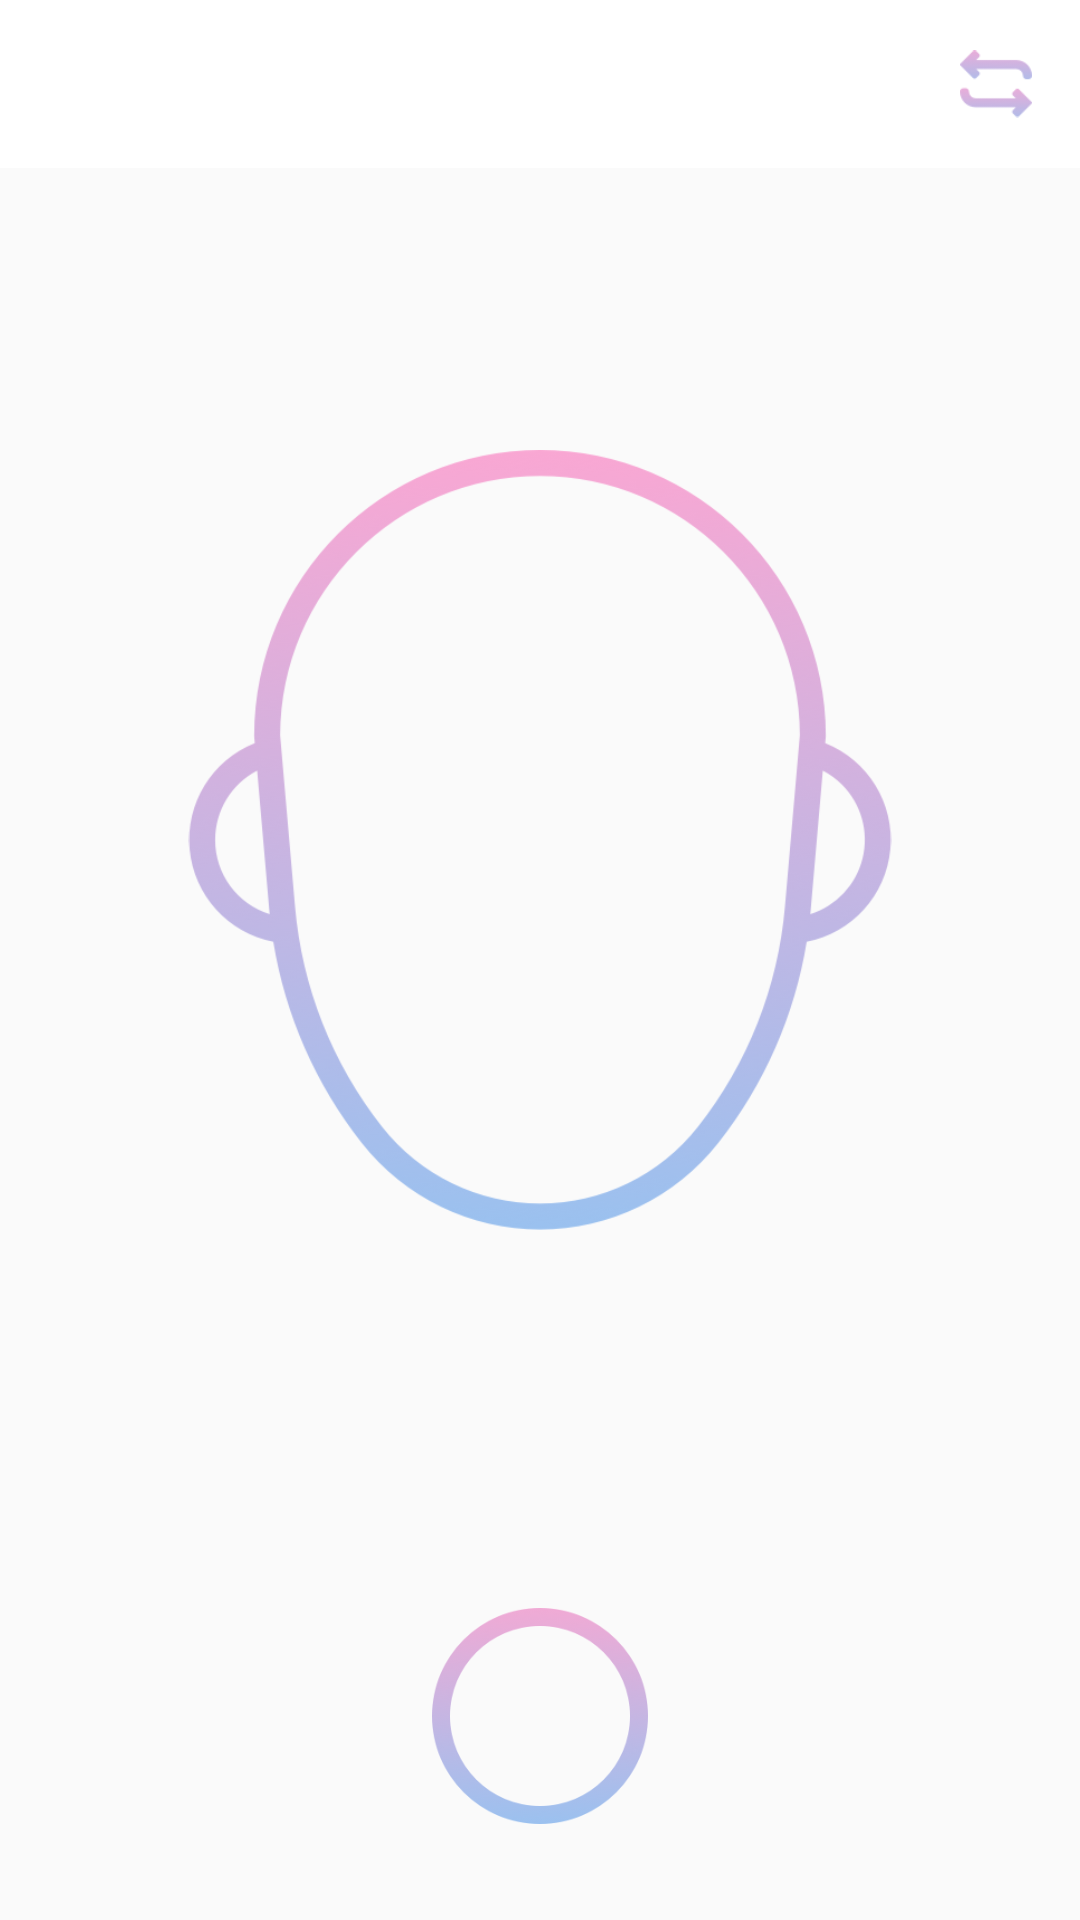

Write the Android layout XML for this screen, with the resource values it uses.
<!-- AndroidManifest.xml: application theme AppThemeHide -->
<!-- res/layout/activity_face_camera.xml -->
<?xml version="1.0" encoding="utf-8"?>
<androidx.constraintlayout.widget.ConstraintLayout xmlns:android="http://schemas.android.com/apk/res/android"
    xmlns:app="http://schemas.android.com/apk/res-auto"
    xmlns:tools="http://schemas.android.com/tools"
    android:layout_width="match_parent"
    android:layout_height="match_parent"
    android:fitsSystemWindows="true"
    android:orientation="vertical">

    <com.google.android.material.appbar.AppBarLayout
        android:id="@+id/app_bar"
        android:layout_width="match_parent"
        android:layout_height="?attr/actionBarSize"
        android:background="@android:color/white"
        android:theme="@style/AppTheme.PopLight"
        app:elevation="0dp"
        app:layout_constraintEnd_toEndOf="parent"
        app:layout_constraintStart_toStartOf="parent"
        app:layout_constraintTop_toTopOf="parent">

        <androidx.appcompat.widget.Toolbar
            android:id="@+id/toolbar"
            android:layout_width="match_parent"
            android:layout_height="?attr/actionBarSize"
            app:popupTheme="@style/AppTheme.PopLight">

            <LinearLayout
                android:layout_width="match_parent"
                android:layout_height="match_parent"
                android:layout_marginLeft="16dp"
                android:layout_marginRight="16dp"
                android:gravity="end|center"
                android:orientation="horizontal">

                <ImageView
                    android:id="@+id/iv_switch_camera"
                    android:layout_width="24dp"
                    android:layout_height="24dp"
                    android:src="@drawable/switch_camera"
                    tools:ignore="ContentDescription" />

            </LinearLayout>

        </androidx.appcompat.widget.Toolbar>

    </com.google.android.material.appbar.AppBarLayout>

    <RelativeLayout
        android:layout_width="match_parent"
        android:layout_height="0dp"

        app:layout_constraintTop_toBottomOf="@+id/app_bar"
        app:layout_constraintEnd_toEndOf="parent"
        app:layout_constraintHorizontal_bias="0.5"
        app:layout_constraintStart_toStartOf="parent"
        app:layout_constraintBottom_toTopOf="@+id/rl_bottom">

        <FrameLayout
            android:id="@+id/camera_preview_layout"
            android:layout_width="match_parent"
            android:layout_height="match_parent" />

        <ImageView
            android:id="@+id/mask_img"
            android:layout_width="260dp"
            android:layout_height="260dp"
            android:layout_centerHorizontal="true"
            android:layout_centerVertical="true"
            android:layout_marginLeft="24dp"
            android:layout_marginRight="24dp"
            android:scaleType="fitCenter"
            android:src="@drawable/face_layer"
            android:visibility="visible"
            tools:ignore="ContentDescription" />

    </RelativeLayout>

    <RelativeLayout
        android:id="@+id/rl_bottom"
        android:layout_width="match_parent"
        android:layout_height="136dp"
        android:padding="32dp"
        app:layout_constraintBottom_toBottomOf="parent"
        app:layout_constraintEnd_toEndOf="parent"
        app:layout_constraintStart_toStartOf="parent">

        <ImageView
            android:id="@+id/iv_afresh_photo"
            android:layout_width="48dp"
            android:layout_height="48dp"
            android:layout_alignParentStart="true"
            android:layout_centerVertical="true"
            android:src="@drawable/afresh_photo"
            android:visibility="invisible"
            tools:ignore="ContentDescription" />

        <ImageView
            android:id="@+id/take_photo_button"
            android:layout_width="72dp"
            android:layout_height="72dp"
            android:layout_centerHorizontal="true"
            android:layout_centerVertical="true"
            android:src="@drawable/take_photo"
            tools:ignore="ContentDescription" />

        <ImageView
            android:id="@+id/iv_confirm_photo"
            android:layout_width="48dp"
            android:layout_height="48dp"
            android:layout_alignParentEnd="true"
            android:layout_centerVertical="true"
            android:src="@drawable/confirm_photo"
            android:visibility="invisible"
            tools:ignore="ContentDescription" />

    </RelativeLayout>

</androidx.constraintlayout.widget.ConstraintLayout>
<!-- resources referenced by this layout -->
<resources>
  <!-- drawable afresh_photo: png bitmap (drawable, 18694 bytes) -->
  <!-- drawable confirm_photo: png bitmap (drawable, 21913 bytes) -->
  <!-- drawable face_layer: png bitmap (drawable, 78130 bytes) -->
  <!-- drawable switch_camera: png bitmap (drawable, 2480 bytes) -->
  <!-- drawable take_photo: png bitmap (drawable, 20117 bytes) -->
  <style name="AppTheme.PopLight" parent="ThemeOverlay.AppCompat.Light" />
  <style name="AppThemeHide" parent="Theme.AppCompat.Light.NoActionBar">
  
          <item name="android:windowFullscreen">true</item>
  
          <item name="android:windowNoTitle">true</item>
  
          
          <item name="colorPrimary">@color/colorPrimary</item>
          <item name="colorPrimaryDark">@color/colorPrimaryDark</item>
          <item name="colorAccent">@color/colorAccent</item>
  
      </style>
  <color name="colorPrimary">#6200EE</color>
  <color name="colorPrimaryDark">#3700B3</color>
  <color name="colorAccent">#03DAC5</color>
</resources>
